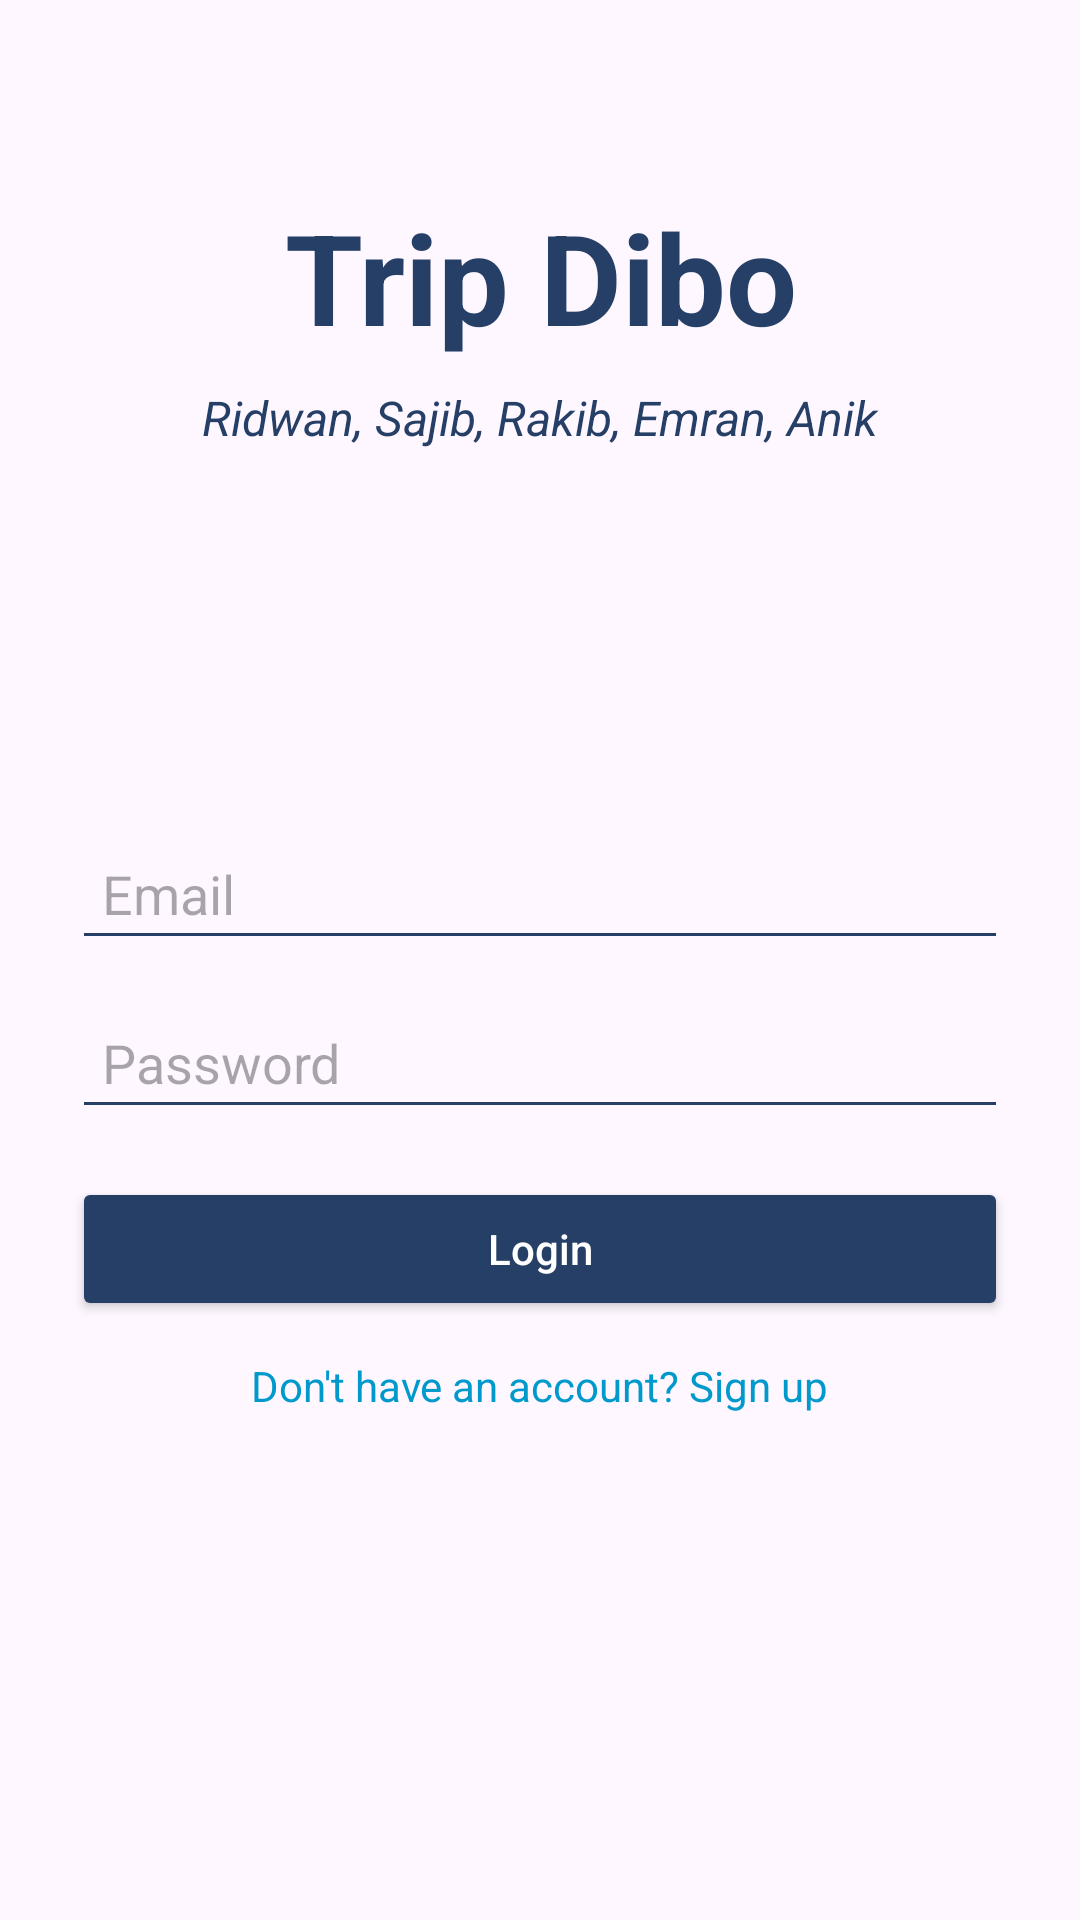

Android layout source for this screen:
<!-- AndroidManifest.xml: application theme Theme.TourApp -->
<!-- res/layout/activity_login.xml -->
<?xml version="1.0" encoding="utf-8"?>
<androidx.constraintlayout.widget.ConstraintLayout
    xmlns:android="http://schemas.android.com/apk/res/android"
    xmlns:app="http://schemas.android.com/apk/res-auto"
    xmlns:tools="http://schemas.android.com/tools"
    android:id="@+id/main"
    android:layout_width="match_parent"
    android:layout_height="match_parent"
    tools:context=".Activity.SplashActivity">

    
    <ImageView
        android:id="@+id/imageView"
        android:layout_width="0dp"
        android:layout_height="0dp"
        android:scaleType="centerCrop"
        android:contentDescription="Background"
        app:srcCompat="@drawable/background"
        app:layout_constraintTop_toTopOf="parent"
        app:layout_constraintBottom_toBottomOf="parent"
        app:layout_constraintStart_toStartOf="parent"
        app:layout_constraintEnd_toEndOf="parent" />

    
    <TextView
        android:id="@+id/textView2"
        android:layout_width="wrap_content"
        android:layout_height="wrap_content"
        android:layout_marginTop="64dp"
        android:gravity="center"
        android:text="Trip Dibo"
        android:textAlignment="center"
        android:textColor="@color/darkBlue"
        android:textSize="42sp"
        android:textStyle="bold"
        app:layout_constraintEnd_toEndOf="parent"
        app:layout_constraintStart_toStartOf="parent"
        app:layout_constraintTop_toTopOf="parent" />

    
    <TextView
        android:id="@+id/textView3"
        android:layout_width="wrap_content"
        android:layout_height="wrap_content"
        android:text="Ridwan, Sajib, Rakib, Emran, Anik"
        android:textColor="@color/darkBlue"
        android:textSize="16sp"
        android:textStyle="italic"
        android:textAlignment="center"
        android:gravity="center"
        android:layout_marginTop="8dp"
        app:layout_constraintTop_toBottomOf="@+id/textView2"
        app:layout_constraintStart_toStartOf="parent"
        app:layout_constraintEnd_toEndOf="parent" />

    
    <LinearLayout
        android:id="@+id/loginLayout"
        android:layout_width="0dp"
        android:layout_height="wrap_content"
        android:layout_marginTop="24dp"
        android:background="@android:color/transparent"
        android:gravity="center"
        android:orientation="vertical"
        android:padding="24dp"
        app:layout_constraintBottom_toBottomOf="@+id/imageView"
        app:layout_constraintEnd_toEndOf="parent"
        app:layout_constraintHorizontal_bias="0.0"
        app:layout_constraintStart_toStartOf="parent"
        app:layout_constraintTop_toBottomOf="@+id/textView3"
        app:layout_constraintVertical_bias="0.349">

        <EditText
            android:id="@+id/email"
            android:layout_width="match_parent"
            android:layout_height="wrap_content"
            android:backgroundTint="@color/darkBlue"
            android:hint="Email"
            android:inputType="textEmailAddress"
            android:padding="10dp" />

        <EditText
            android:id="@+id/password"
            android:layout_width="match_parent"
            android:layout_height="wrap_content"
            android:layout_marginTop="12dp"
            android:backgroundTint="@color/darkBlue"
            android:hint="Password"
            android:inputType="textPassword"
            android:padding="10dp" />

        <Button
            android:id="@+id/loginBtn"
            android:layout_width="match_parent"
            android:layout_height="wrap_content"
            android:layout_marginTop="16dp"
            android:backgroundTint="@color/darkBlue"
            android:text="Login"
            android:textAllCaps="false"
            android:textColor="@android:color/white" />

        <TextView
            android:id="@+id/goToSignup"
            android:layout_width="wrap_content"
            android:layout_height="wrap_content"
            android:layout_marginTop="12dp"
            android:text="Don't have an account? Sign up"
            android:textColor="@android:color/holo_blue_dark"
            android:textSize="14sp" />
    </LinearLayout>

</androidx.constraintlayout.widget.ConstraintLayout>
<!-- resources referenced by this layout -->
<resources>
  <color name="darkBlue">#253f66</color>
  <style name="Theme.TourApp" parent="Base.Theme.TourApp" />
  <style name="Base.Theme.TourApp" parent="Theme.Material3.DayNight.NoActionBar">
          
          
      </style>
</resources>
